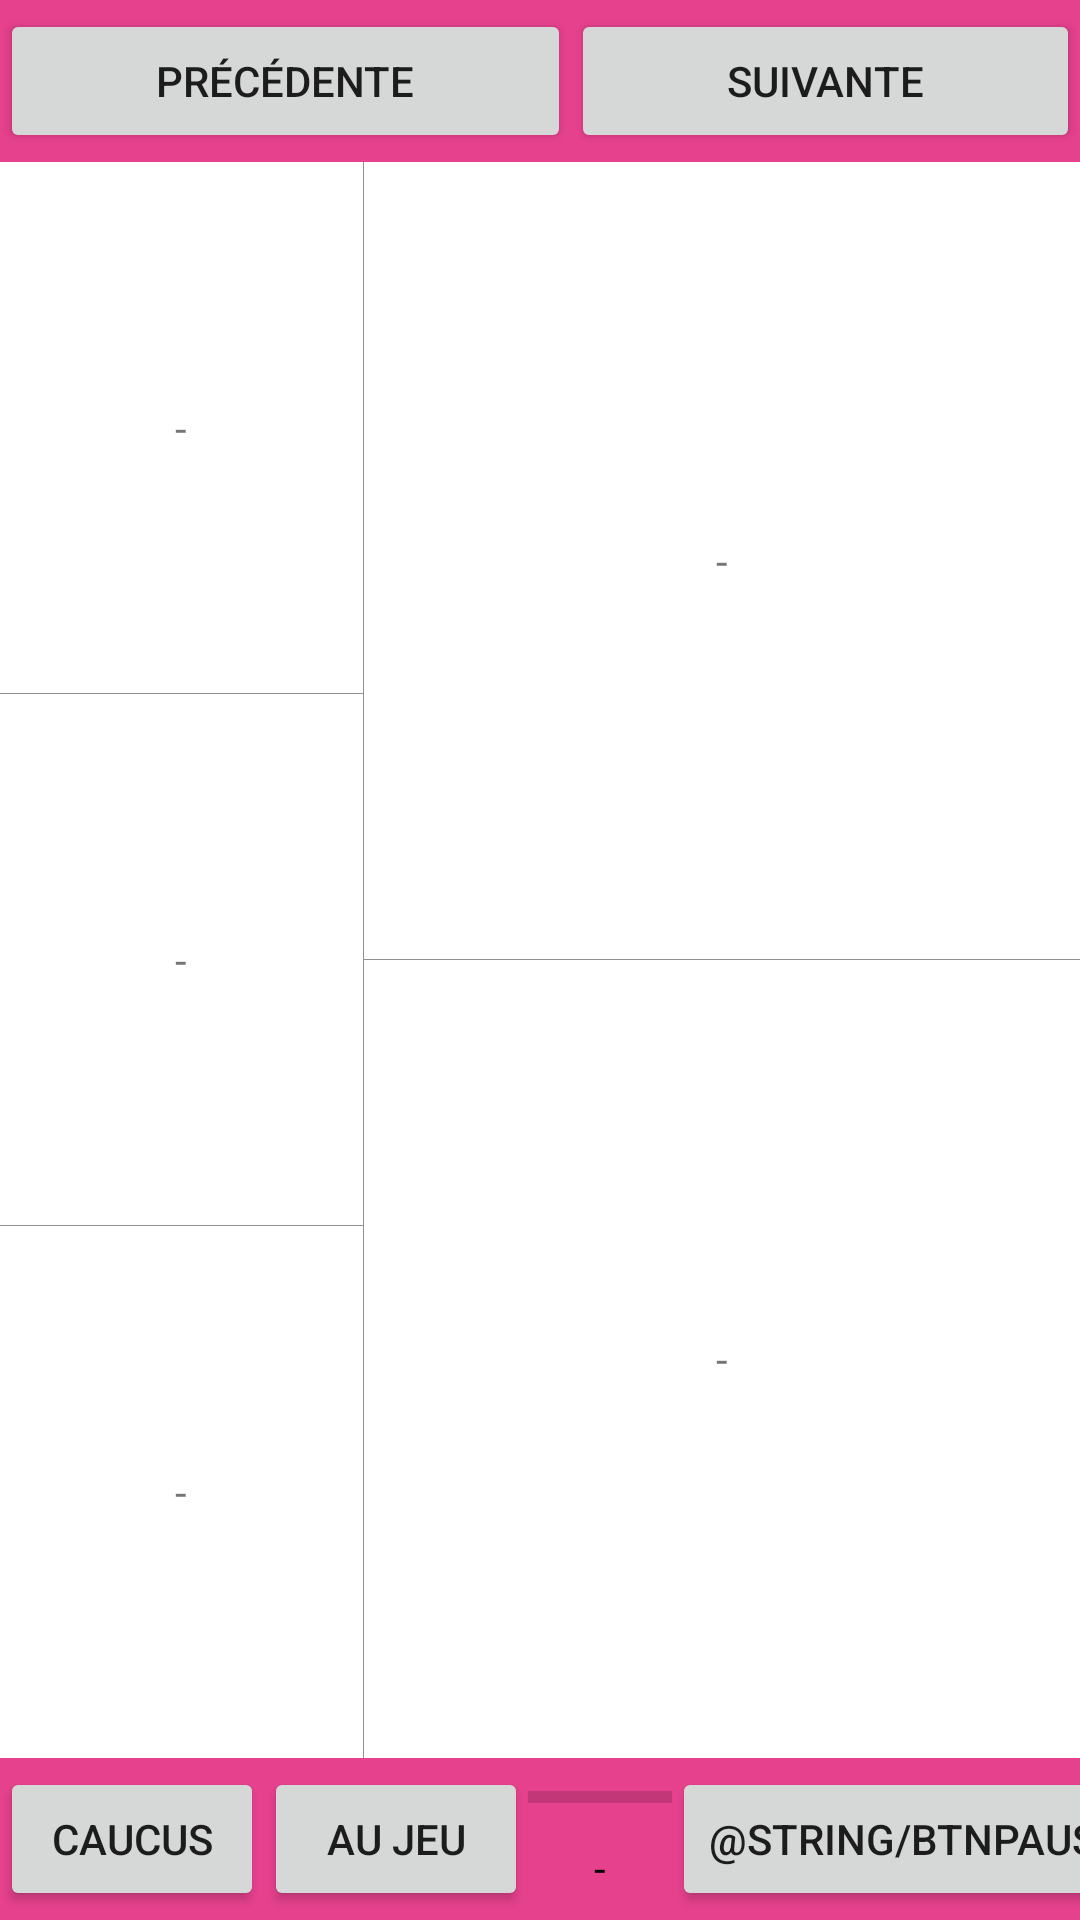

Write the Android layout XML for this screen, with the resource values it uses.
<!-- AndroidManifest.xml: fallback theme Theme.MaterialComponents.DayNight.NoActionBar -->
<!-- res/layout/main.xml -->
<?xml version="1.0" encoding="utf-8"?>
<LinearLayout xmlns:android="http://schemas.android.com/apk/res/android"
	android:orientation="vertical" android:layout_width="fill_parent"
	android:layout_height="fill_parent">

	<TableLayout android:layout_width="match_parent"
		android:id="@+id/tableLayoutNav" android:layout_height="wrap_content"
		android:layout_weight="0" android:background="#E6418D">

		
		<TableRow android:id="@+id/tableRowNav"
			android:layout_weight="1" android:layout_height="wrap_content"
			android:layout_width="match_parent" android:paddingTop="3dp"
			android:paddingBottom="3dp">

			<Button android:id="@+id/btnPrevImprov" android:text="@string/btnPrevImprov"
				android:layout_weight="2" android:layout_width="wrap_content"
				android:layout_height="wrap_content" />

			<Button android:id="@+id/btnNextImprov" android:text="@string/btnNextImprov"
				android:layout_weight="2" android:layout_width="wrap_content"
				android:layout_height="wrap_content" />

		</TableRow>

	</TableLayout>


	<LinearLayout android:orientation="horizontal"
		android:layout_width="match_parent" android:layout_height="wrap_content"
		android:layout_weight="2">


		<LinearLayout android:orientation="vertical"
			android:layout_width="wrap_content" android:layout_height="match_parent"
			android:gravity="center" android:layout_weight="1">
			<TextView android:text="-" android:id="@+id/improvType"
				android:layout_weight="1" android:gravity="center"
				android:layout_width="wrap_content" android:layout_height="wrap_content"></TextView>

			<View android:layout_width="fill_parent" android:layout_height="1px"
				android:background="#FF909090" />

			<TextView android:text="-" android:id="@+id/improvPlayerCount"
				android:layout_weight="1" android:gravity="center"

				android:layout_width="wrap_content" android:layout_height="wrap_content"></TextView>

			<View android:layout_width="fill_parent" android:layout_height="1px"
				android:background="#FF909090" />

			<TextView android:text="-" android:id="@+id/improvDuration"
				android:layout_weight="1" android:gravity="center"

				android:layout_width="wrap_content" android:layout_height="wrap_content"></TextView>
		</LinearLayout>

		<View android:layout_height="fill_parent" android:layout_width="1px"
			android:background="#FF909090" />


		<LinearLayout android:orientation="vertical"
			android:layout_width="wrap_content" android:layout_height="match_parent"
			android:gravity="center" android:layout_weight="2">

			<TextView android:text="-" android:id="@+id/improvTitle"
				android:layout_weight="1" android:gravity="center"

				android:layout_width="wrap_content" android:layout_height="wrap_content"></TextView>

			<View android:layout_width="fill_parent" android:layout_height="1px"

				android:background="#FF909090" />


			<TextView android:text="-" android:id="@+id/improvCategory"
				android:gravity="center" android:layout_weight="1"
				android:layout_width="wrap_content" android:layout_height="wrap_content"></TextView>
		</LinearLayout>

	</LinearLayout>


	<TableLayout android:layout_width="match_parent"
		android:id="@+id/tableLayout1" android:layout_height="wrap_content"
		android:layout_weight="0" android:stretchColumns="2"
		android:background="#E6418D">

		
		<TableRow android:id="@+id/tableRow2" android:layout_weight="1"
			android:layout_height="wrap_content" android:layout_width="match_parent"
			android:paddingTop="3dp" android:paddingBottom="3dp">

			<Button android:id="@+id/btnCaucus" android:text="@string/btnCaucus"
				android:layout_width="match_parent" android:layout_height="wrap_content" />

            <Button android:id="@+id/btnImprov" android:text="@string/btnImprov"
                android:layout_width="match_parent" android:layout_height="wrap_content" />

            <LinearLayout 
                android:layout_width="wrap_content"
                android:layout_height="match_parent"
                android:orientation="vertical">
            
	            <ProgressBar android:id="@+id/barTime"
	                android:paddingTop="2dp" android:paddingBottom="6dp"
	                style="?android:attr/progressBarStyleHorizontal"
	                android:layout_height="wrap_content"
	                android:layout_width="match_parent"/>
	    
	           <TextView android:id="@+id/barTimeMessage"
	               android:layout_width="match_parent"
	               android:layout_height="wrap_content"
	               android:text="-"
                   android:textColor="#000000"
	               android:gravity="center"/>
                
            </LinearLayout>
            
            <Button android:id="@+id/btnPause" android:text="@string/btnPause"
                android:layout_width="match_parent" android:layout_height="wrap_content" />
			
			<Button android:id="@+id/btnReset" android:text="@string/btnReset"
                android:layout_width="match_parent" android:layout_height="wrap_content" />
            	
		</TableRow>

	</TableLayout>

</LinearLayout>
<!-- resources referenced by this layout -->
<resources>
  <string name="btnCaucus">Caucus</string>
  <string name="btnImprov">Au jeu</string>
  <string name="btnNextImprov">Suivante</string>
  <string name="btnPause">Pause</string>
  <string name="btnPrevImprov">Précédente</string>
  <string name="btnReset">Reset</string>
</resources>
